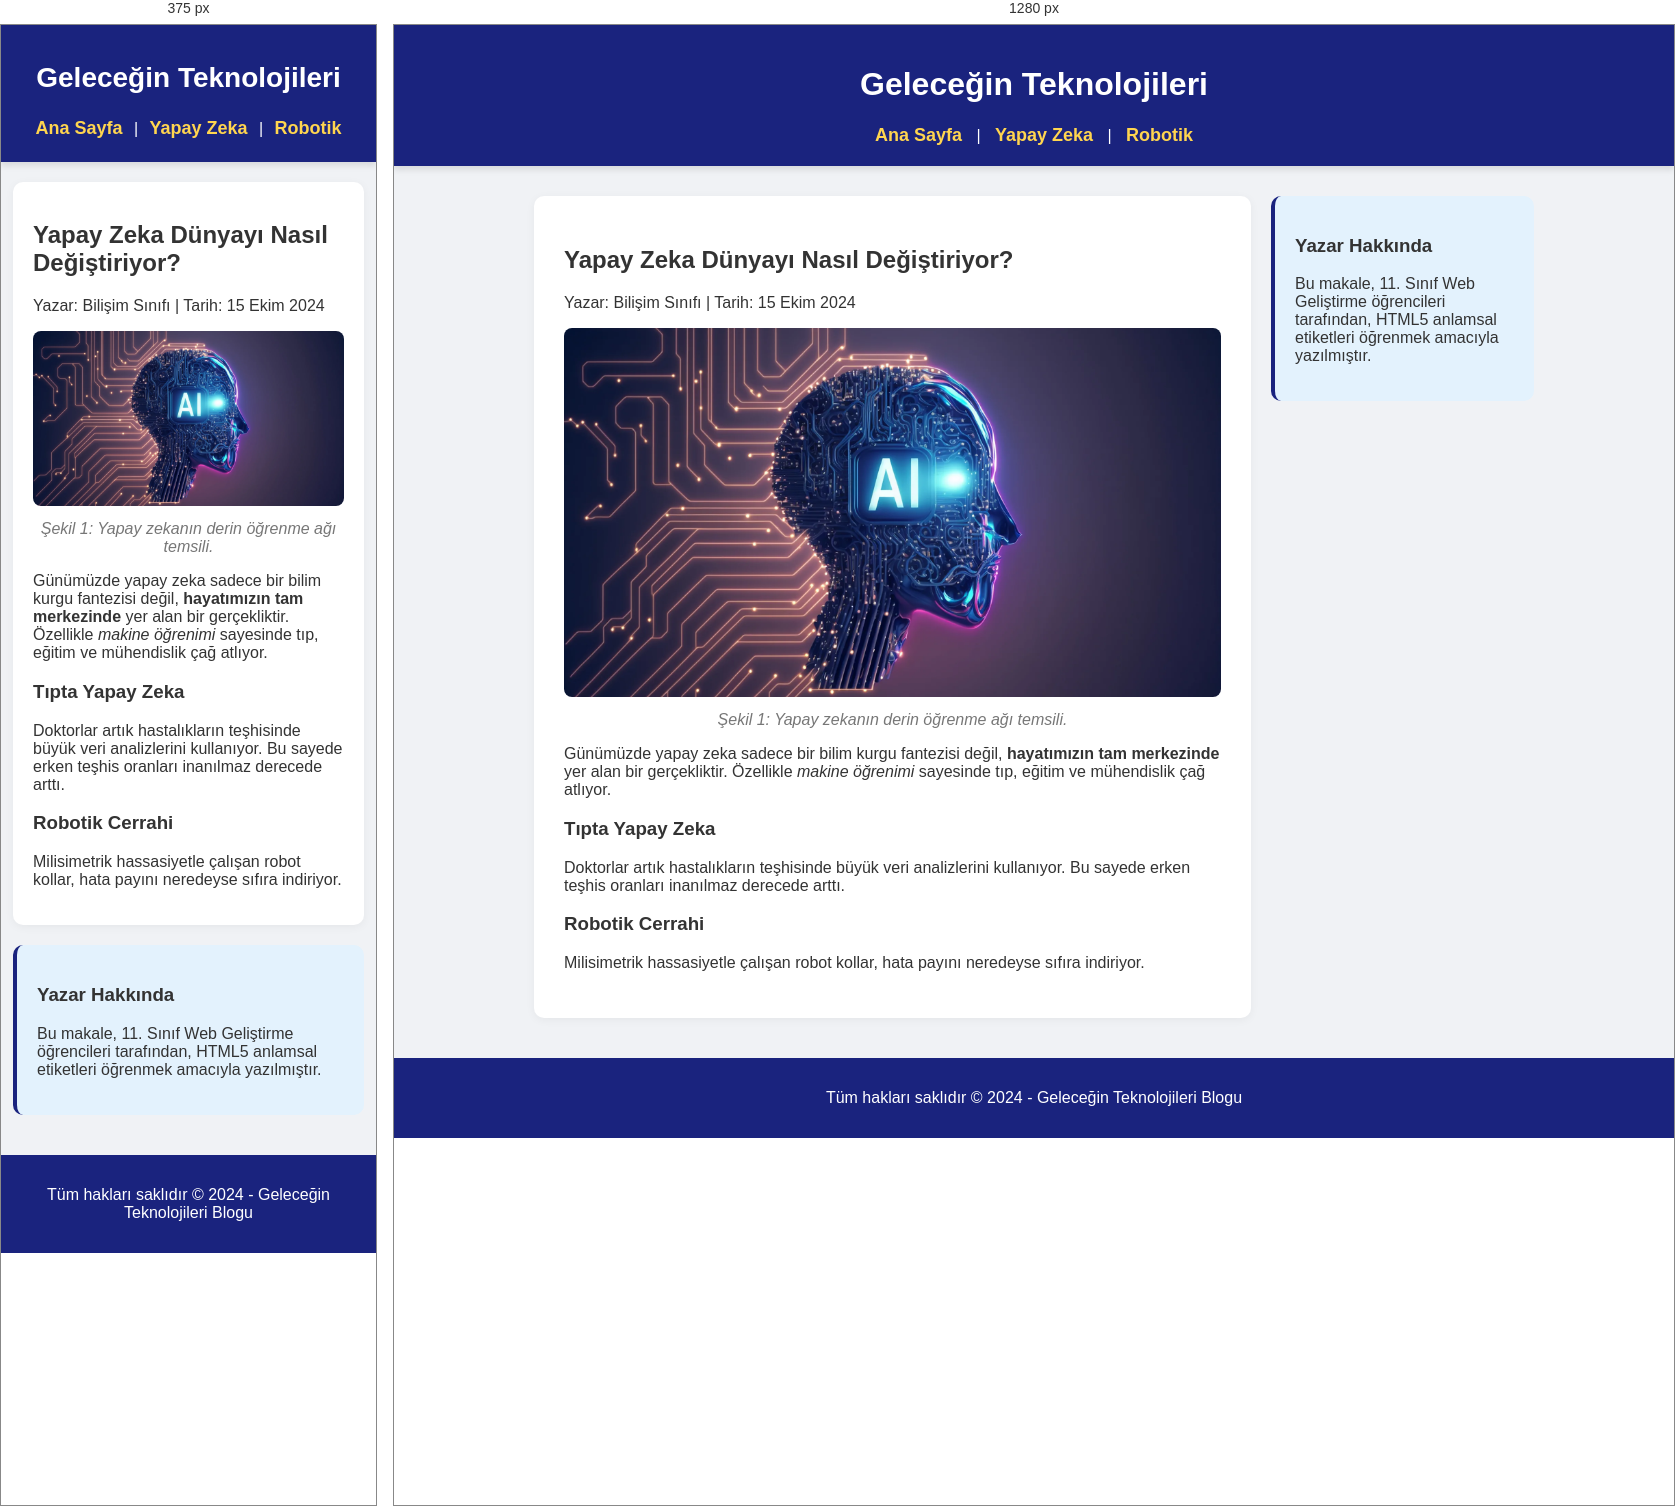
Rendered at 375 px and 1280 px, left to right.

<!-- file: index.html -->
<!DOCTYPE html>
<html lang="tr">
<head>
    <meta charset="UTF-8">
    <meta name="viewport" content="width=device-width, initial-scale=1.0">
    <title>Geleceğin Teknolojileri</title>
    <link rel="stylesheet" href="style.css">
</head>
<body>

<!-- 1. ÜST BİLGİ VE MENÜ -->
    <header>
        <h1>Geleceğin Teknolojileri</h1> <!-- Sitenin Ana Başlığı (Sayfada 1 tane olur) -->
        <nav>
            <a href="#">Ana Sayfa</a> |
            <a href="#">Yapay Zeka</a> |
            <a href="#">Robotik</a>
        </nav>
    </header>

    <!-- 2. ANA İÇERİK ALANI -->
    <main>
        
        <!-- BAĞIMSIZ MAKALE ALANI -->
        <article>
            <header>
                <h2>Yapay Zeka Dünyayı Nasıl Değiştiriyor?</h2> <!-- Makale Başlığı -->
                
                <!-- METİN BİÇİMLENDİRME: <time> etiketi arama motorlarına bunun bir tarih olduğunu söyler -->
                <p>Yazar: Bilişim Sınıfı | Tarih: <time datetime="2024-10-15">15 Ekim 2024</time></p>
            </header>

            <!-- RESİM GRUPLAMA (figure ve figcaption) -->
            <figure>
                <img src="gorseller/yapayzeka.jpg" alt="Yapay Zeka Beyin Görseli" width="100%">
                <figcaption>Şekil 1: Yapay zekanın derin öğrenme ağı temsili.</figcaption>
            </figure>

            <!-- METİN BİÇİMLENDİRME (strong ve em) -->
            <!-- NOT: <b> sadece kalın yapar, <strong> makineye "bu kelime çok önemli" der! -->
            <!-- NOT: <i> sadece eğik yapar, <em> makineye "bu kelimeye vurgu yap" der! -->
            <p>Günümüzde yapay zeka sadece bir bilim kurgu fantezisi değil, <strong>hayatımızın tam merkezinde</strong> yer alan bir gerçekliktir. Özellikle <em>makine öğrenimi</em> sayesinde tıp, eğitim ve mühendislik çağ atlıyor.</p>

            <!-- MAKALE İÇİ ALT BÖLÜM 1 -->
            <section>
                <h3>Tıpta Yapay Zeka</h3>
                <p>Doktorlar artık hastalıkların teşhisinde büyük veri analizlerini kullanıyor. Bu sayede erken teşhis oranları inanılmaz derecede arttı.</p>
            </section>

            <!-- MAKALE İÇİ ALT BÖLÜM 2 -->
            <!-- YORUM SATIRI: Ctrl + Ö (veya Ctrl+/) tuşlarına basarak koda not bırakabiliriz. Bu yazılar tarayıcıda görünmez! -->
            <!-- Aşağıdaki bölüm robotik cerrahiyi anlatıyor -->
            <section>
                <h3>Robotik Cerrahi</h3>
                <p>Milisimetrik hassasiyetle çalışan robot kollar, hata payını neredeyse sıfıra indiriyor.</p>
            </section>
        </article>

        <!-- YAN ÇUBUK (ASIDE) - Makalenin yanında duracak ekstra bilgiler -->
        <aside>
            <h3>Yazar Hakkında</h3>
            <p>Bu makale, 11. Sınıf Web Geliştirme öğrencileri tarafından, HTML5 anlamsal etiketleri öğrenmek amacıyla yazılmıştır.</p>
        </aside>

    </main>

    <!-- 3. ALT BİLGİ -->
    <footer>
        <p>Tüm hakları saklıdır &copy; 2024 - Geleceğin Teknolojileri Blogu</p>
    </footer>
    </body>
    </html>


/* @media block from style.css */
@media (max-width: 760px) {
    main {
        flex-direction: column;
        margin-top: 20px;
        padding: 0 12px;
    }

    article {
        padding: 20px;
    }

    body > header {
        padding: 18px 12px;
    }

    body > header h1 {
        font-size: 28px;
    }

    nav a {
        display: inline-block;
        margin: 5px 7px;
    }
}